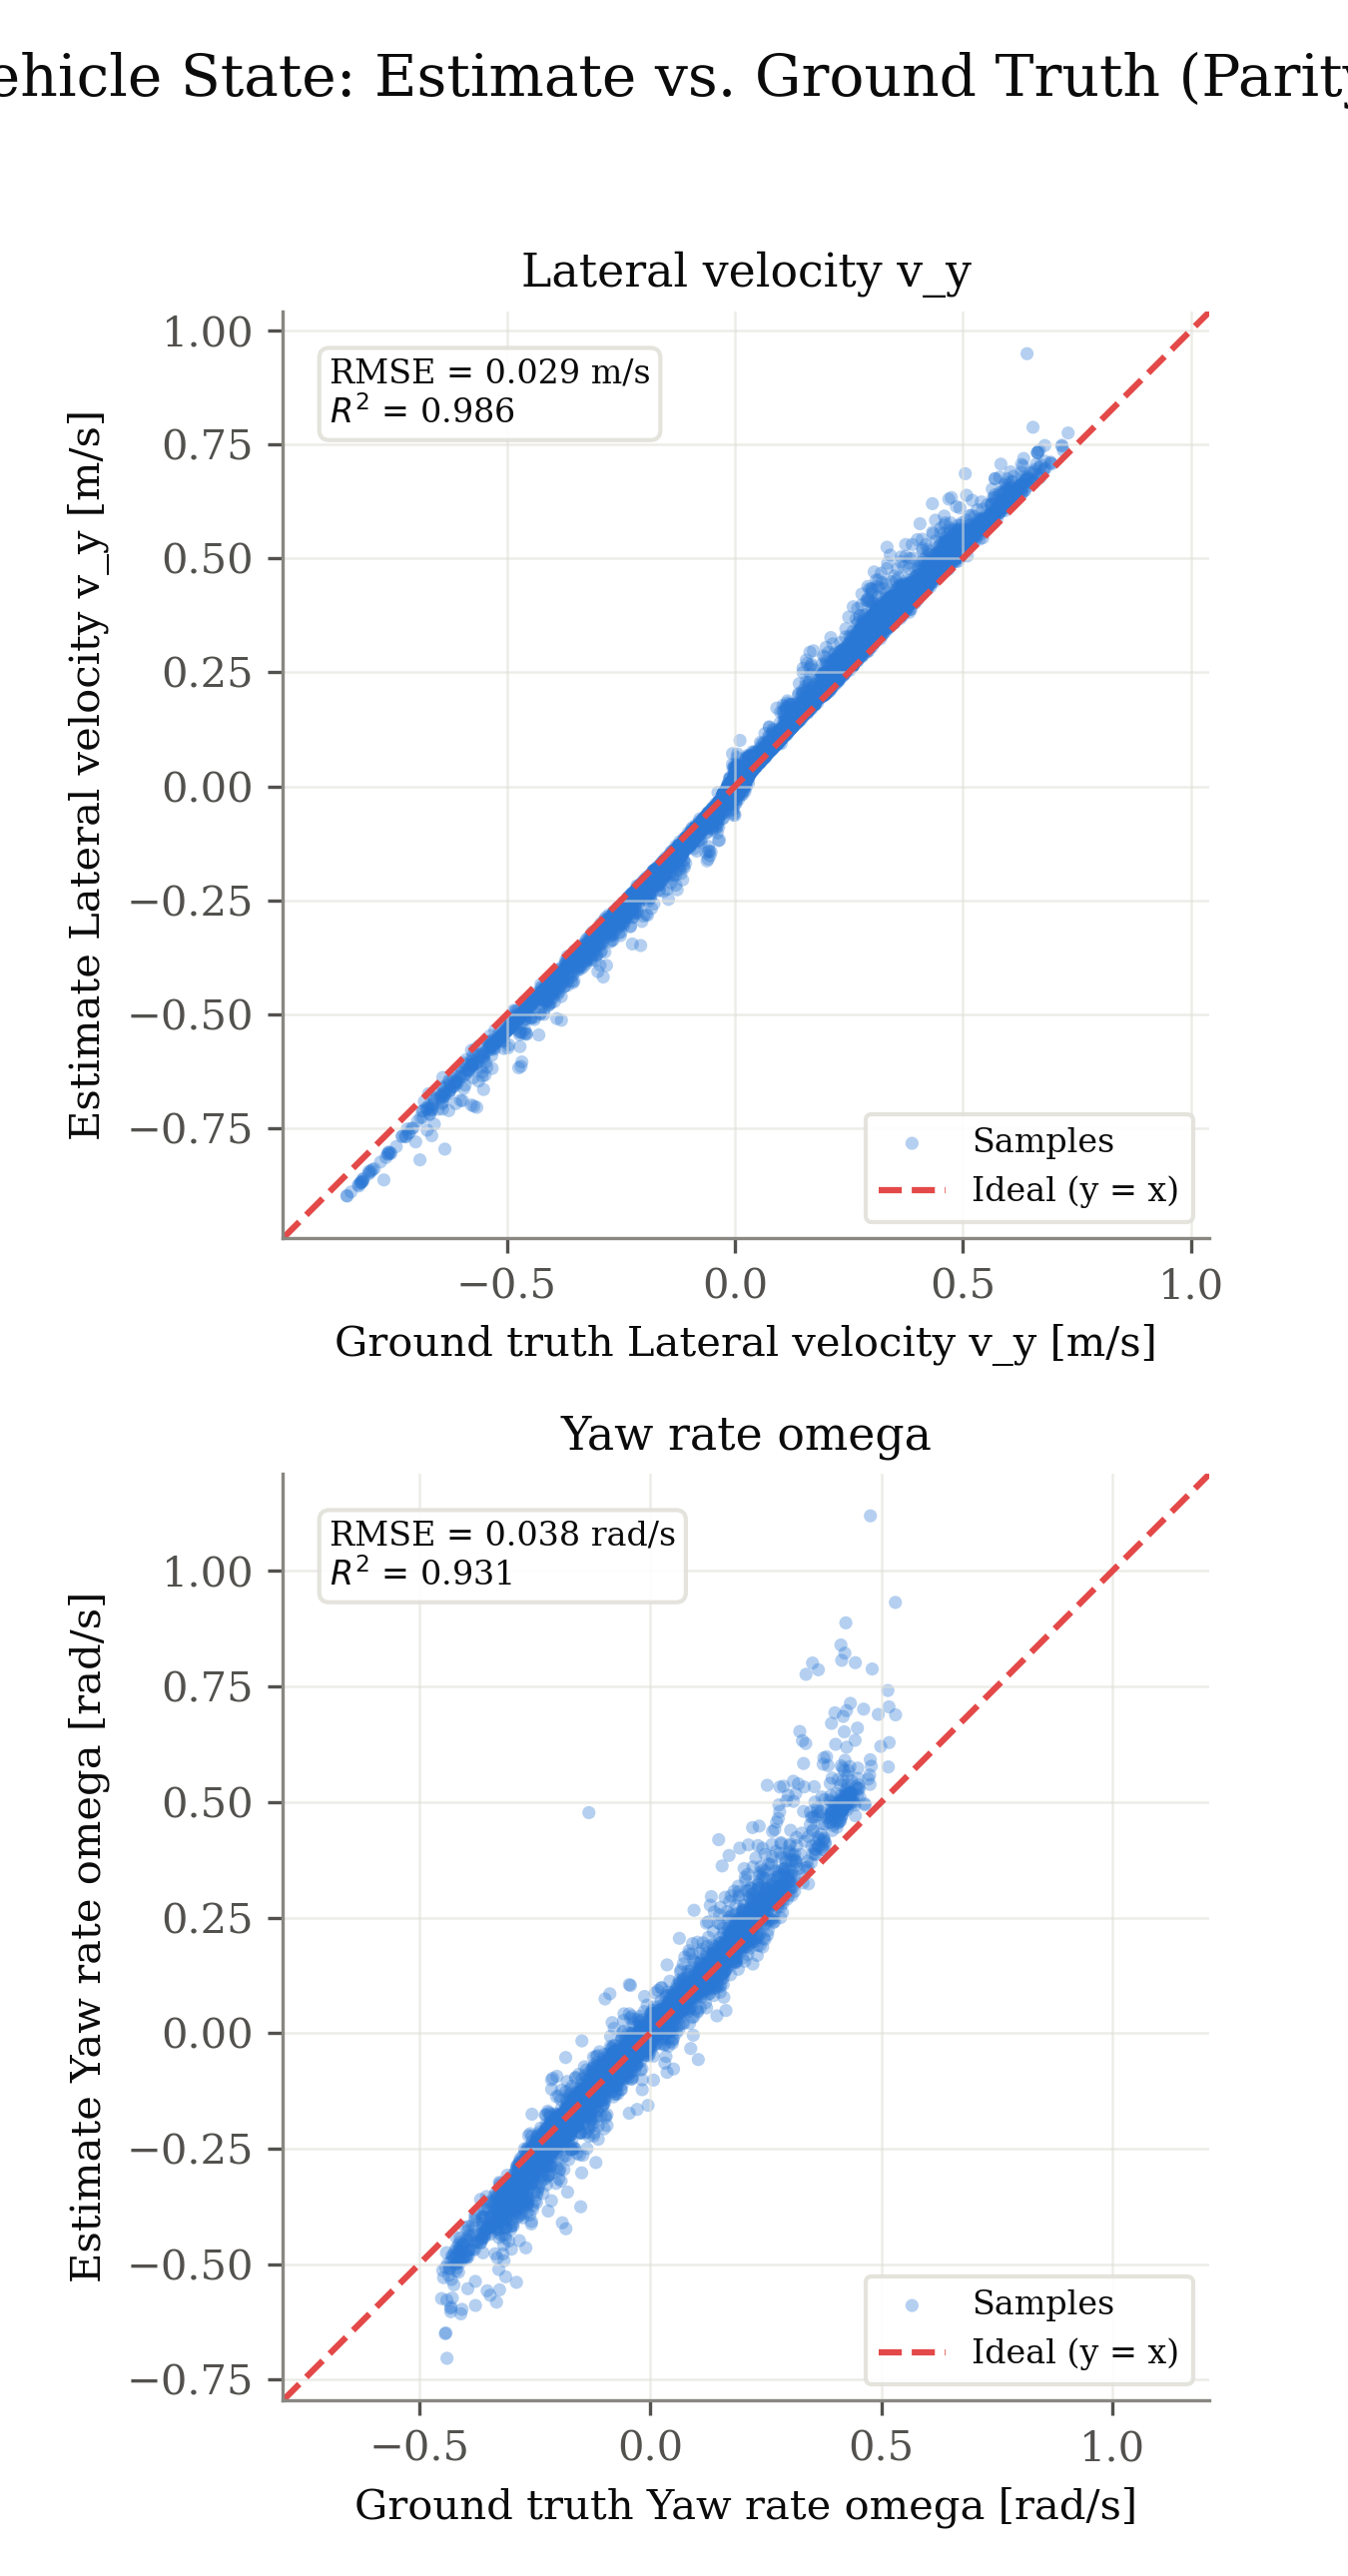

Source data for this figure (header and first rows):
signal, unit, ground_truth, estimate
v_y, m/s, -0.2108, -0.2608
v_y, m/s, -0.2174, -0.2328
v_y, m/s, -0.2248, -0.2605
v_y, m/s, -0.228, -0.2394
v_y, m/s, -0.2027, -0.2305
v_y, m/s, -0.1867, -0.2365
v_y, m/s, -0.1297, -0.1946
v_y, m/s, -0.1013, -0.1102
v_y, m/s, -0.06433, -0.0668
v_y, m/s, -0.03813, -0.04417
v_y, m/s, -0.02179, -0.01968
v_y, m/s, -0.0007307, 0.0023
v_y, m/s, 0.01825, 0.02665
v_y, m/s, 0.03101, 0.03544
v_y, m/s, 0.04649, 0.05927
v_y, m/s, 0.05692, 0.06463
v_y, m/s, 0.06595, 0.08103
v_y, m/s, 0.07872, 0.1029
v_y, m/s, 0.08632, 0.114
v_y, m/s, 0.08873, 0.104
v_y, m/s, 0.09229, 0.1056
v_y, m/s, 0.09403, 0.1161
v_y, m/s, 0.1007, 0.1207
v_y, m/s, 0.1215, 0.1401
v_y, m/s, 0.1293, 0.1418
v_y, m/s, 0.1565, 0.164
v_y, m/s, 0.17, 0.1901
v_y, m/s, 0.1867, 0.2063
v_y, m/s, 0.2124, 0.2414
v_y, m/s, 0.2422, 0.256
v_y, m/s, 0.2906, 0.3338
v_y, m/s, 0.3206, 0.352
v_y, m/s, 0.3545, 0.3722
v_y, m/s, 0.3849, 0.4194
v_y, m/s, 0.419, 0.4582
v_y, m/s, 0.4393, 0.4891
v_y, m/s, 0.4484, 0.4826
v_y, m/s, 0.4675, 0.5084
v_y, m/s, 0.4665, 0.5046
v_y, m/s, 0.4623, 0.4995
v_y, m/s, 0.4516, 0.4728
v_y, m/s, 0.4344, 0.4717
v_y, m/s, 0.4227, 0.4414
v_y, m/s, 0.3804, 0.4056
v_y, m/s, 0.367, 0.3834
v_y, m/s, 0.3432, 0.3673
v_y, m/s, 0.3151, 0.3438
v_y, m/s, 0.2838, 0.3052
v_y, m/s, 0.248, 0.2636
v_y, m/s, 0.2339, 0.2507
v_y, m/s, 0.2142, 0.2332
v_y, m/s, 0.1952, 0.2032
v_y, m/s, 0.1767, 0.1939
v_y, m/s, 0.1643, 0.1711
v_y, m/s, 0.1543, 0.1741
v_y, m/s, 0.1511, 0.1597
v_y, m/s, 0.1492, 0.1712
v_y, m/s, 0.1544, 0.1642
v_y, m/s, 0.1592, 0.1822
v_y, m/s, 0.1733, 0.1833
... 18,854 more rows
